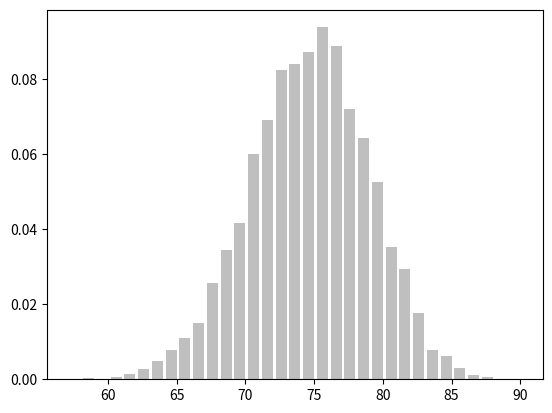

Generate this figure with matplotlib:
from __future__ import division

import math
import random
from collections import Counter

from matplotlib import pyplot as plt


def random_kid():
    return random.choice(['boy', 'girl'])


both_girls = 0
older_girl = 0
either_girl = 0

random.seed(0)
for _ in range(10000):
    younger = random_kid()
    older = random_kid()
    if older == 'girl':
        older_girl += 1
    if older == 'girl' and younger == 'girl':
        both_girls += 1
    if older == 'girl' or younger == 'girl':
        either_girl += 1


# print "P(both | older):", both_girls / older_girl
# print "P(both | either):", both_girls / either_girl


def uniform_pdf(x):
    return 1 if 0 <= x < 1 else 0


def uniform_cdf(x):
    if x < 0:
        return 0
    elif x < 1:
        return x
    else:
        return 1


def normal_pdf(x, mu=0, sigma=1):
    sqrt_two_pi = math.sqrt(2 * math.pi)
    return math.exp(-(x - mu) ** 2 / 2 / sigma ** 2) / sqrt_two_pi * sigma


xs = [x / 10.0 for x in range(-50, 50)]


# plt.plot(xs, [normal_pdf(x, sigma=1) for x in xs], '-', label='mu=0,sigma=1')
# plt.plot(xs, [normal_pdf(x, sigma=2) for x in xs], '--', label='mu=0,sigma=2')
# plt.plot(xs, [normal_pdf(x, sigma=0.5) for x in xs], ':', label='mu=0,sigma=0.5')
# plt.plot(xs, [normal_pdf(x, mu=-1) for x in xs], '-.', label='mu=-1,sigma=1')
# plt.legend()
# plt.title("Various normal pdfs")


# plt.show()


def normal_cdf(x, mu=0, sigma=1):
    return (1 + math.erf((x - mu) / math.sqrt(2) / sigma)) / 2


# plt.plot(xs, [normal_cdf(x, sigma=1) for x in xs], '-', label='mu=0,sigma=1')
# plt.plot(xs, [normal_cdf(x, sigma=2) for x in xs], '--', label='mu=0,sigma=2')
# plt.plot(xs, [normal_cdf(x, sigma=0.5) for x in xs], ':', label='mu=0,sigma=0.5')
# plt.plot(xs, [normal_cdf(x, mu=-1) for x in xs], '-.', label='mu=-1,sigma=1')
# plt.legend(loc=4)
# plt.title("Various normal cdfs")


# plt.show()

def inverse_normal_cdf(p, mu=0, sigma=1, tolerance=0.00001):
    """find approximate inverse using binary search"""

    if mu != 0 or sigma != 1:
        return mu + sigma * inverse_normal_cdf(p, tolerance=tolerance)

    low_z, low_p = -10.0, 0
    hi_z, hi_p = 10, 1
    while hi_z - low_z > tolerance:
        mid_z = (low_z + hi_z) / 2
        mid_p = normal_cdf(mid_z)
        if mid_p < p:
            low_z, low_p = mid_z, mid_p
        elif mid_p > p:
            hi_z, hi_p = mid_z, mid_p
        else:
            break
    return mid_z


def bernoulli_trial(p):
    return 1 if random.random() < p else 0


def binomial(n, p):
    return sum(bernoulli_trial(p) for _ in range(n))


def make_hist(p, n, num_points):
    data = [binomial(n, p) for _ in range(num_points)]

    histogram = Counter(data)
    plt.bar([x - 0.4 for x in histogram.keys()],
            [v / num_points for v in histogram.values()],
            0.8,
            color='0.75')

    mu = p * n
    sigma = math.sqrt(n * p * (1 - p))

    xs = range(min(data), max(data) + 1)
    ys = [normal_cdf(i + 0.5, mu, sigma) - normal_cdf(i - 0.5, mu, sigma) for i in xs]
    # plt.plot(xs, ys)
    # plt.title("Binomial distribution vs Normal approximation")
    # plt.show()


make_hist(0.75, 100, 10000)
